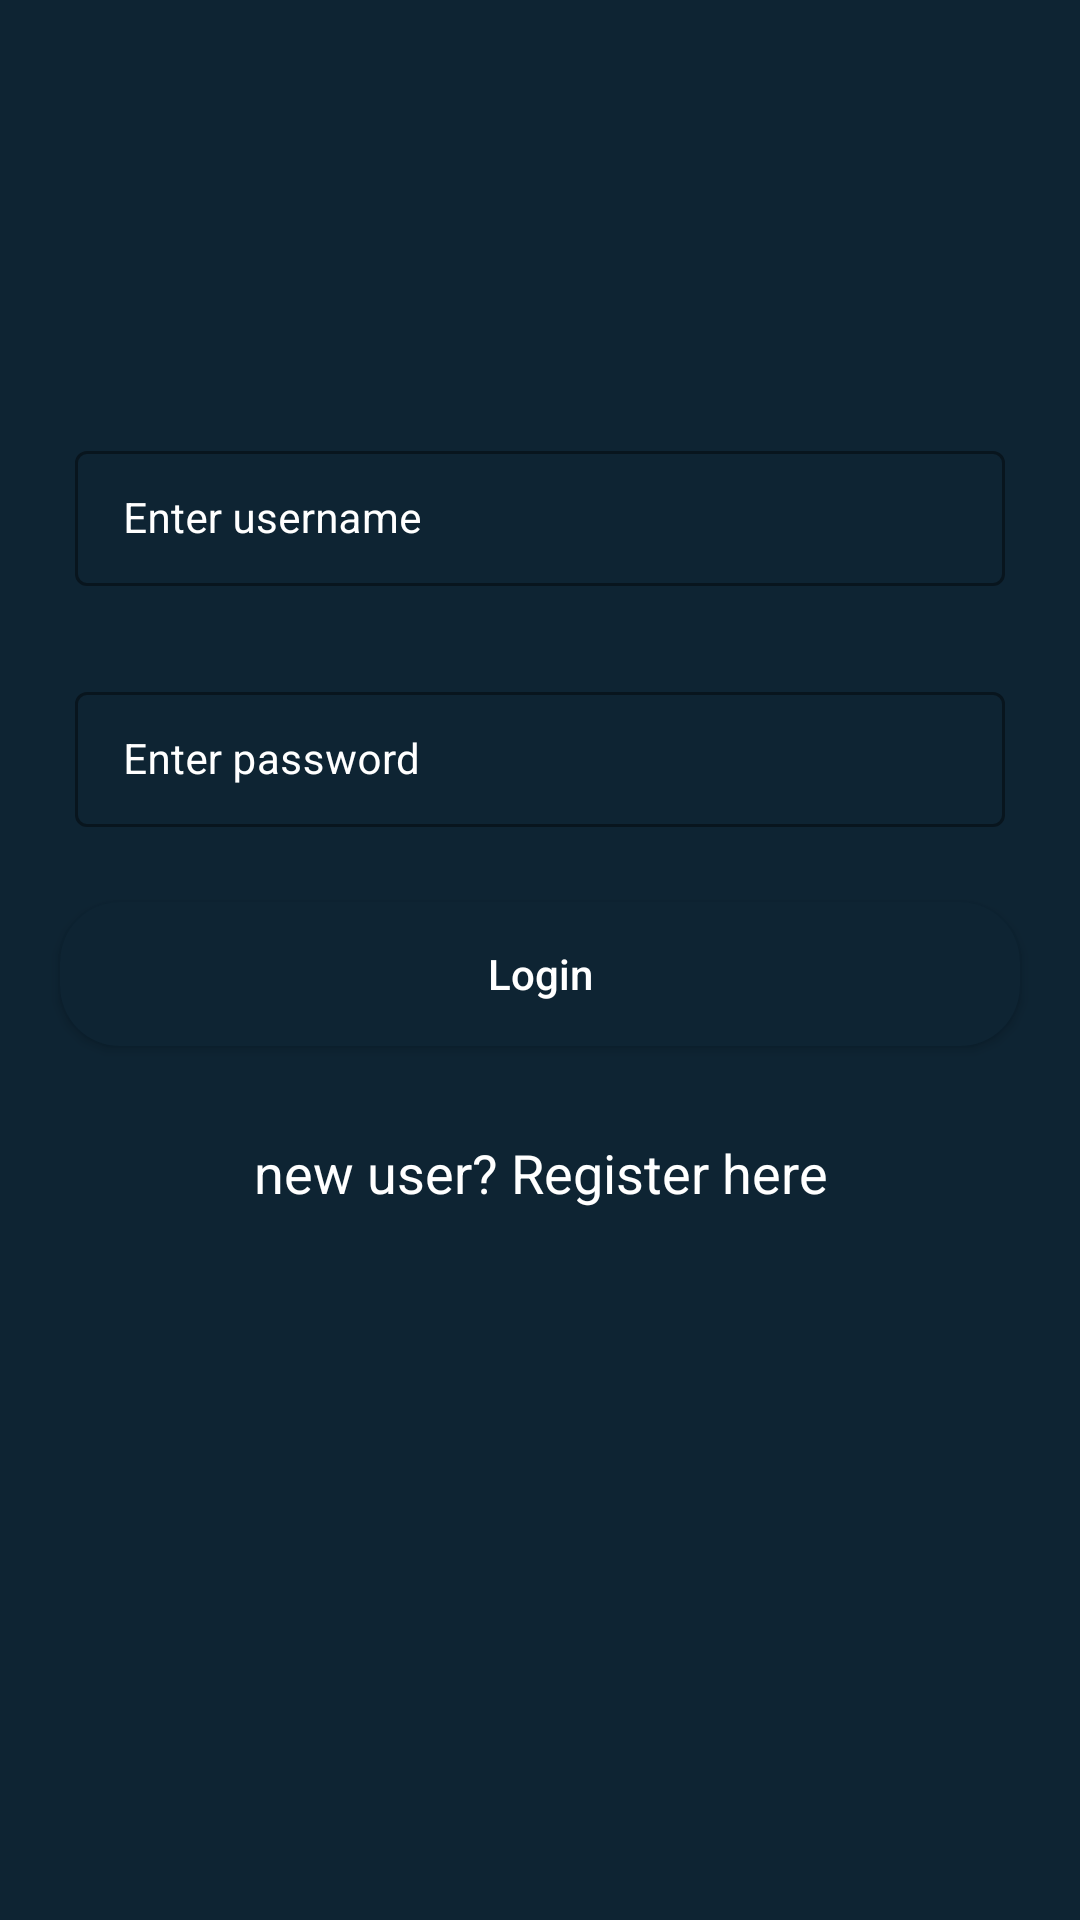

Reconstruct the res/layout file that produces this screen, plus the resources it refers to.
<!-- AndroidManifest.xml: application theme Theme.Idatcourse -->
<!-- res/layout/activity_login.xml -->
<?xml version="1.0" encoding="utf-8"?>
<RelativeLayout xmlns:android="http://schemas.android.com/apk/res/android"
    xmlns:app="http://schemas.android.com/apk/res-auto"
    xmlns:tools="http://schemas.android.com/tools"
    android:layout_width="match_parent"
    android:layout_height="match_parent"
    android:background="@color/blue_shade_1"
    tools:context=".LoginActivity">

    <com.google.android.material.textfield.TextInputLayout
        android:layout_width="match_parent"
        android:layout_height="wrap_content"
        android:id="@+id/til_login_username"
        android:layout_marginStart="20dp"
        android:layout_marginEnd="20dp"
        android:layout_marginTop="140dp"
        android:hint="@string/username_hint"
        style="@style/TextInputLayout"
        android:padding="5dp"
        android:textColorHint="@color/white"
        app:hintTextColor="@color/white"
        >
        <com.google.android.material.textfield.TextInputEditText
            android:layout_width="match_parent"
            android:layout_height="wrap_content"
            android:id="@+id/tiet_login_username"
            android:importantForAutofill="no"
            android:inputType="textEmailAddress"
            android:textColor="@color/white"
            android:textColorHint="@color/white"
            android:textSize="14sp"
            />
    </com.google.android.material.textfield.TextInputLayout>

    <com.google.android.material.textfield.TextInputLayout
        android:layout_width="match_parent"
        android:layout_height="wrap_content"
        android:layout_below="@+id/til_login_username"
        android:id="@+id/til_login_password"
        android:layout_marginStart="20dp"
        android:layout_marginEnd="20dp"
        android:layout_marginTop="20dp"
        android:hint="@string/password_hint"
        style="@style/TextInputLayout"
        android:padding="5dp"
        android:textColorHint="@color/white"
        app:hintTextColor="@color/white"
        >
        <com.google.android.material.textfield.TextInputEditText
            android:layout_width="match_parent"
            android:layout_height="wrap_content"
            android:id="@+id/tiet_login_password"
            android:importantForAutofill="no"
            android:inputType="textPassword"
            android:textColor="@color/white"
            android:textColorHint="@color/white"
            android:textSize="14sp"
            />
    </com.google.android.material.textfield.TextInputLayout>

    <Button
        android:layout_width="match_parent"
        android:layout_height="wrap_content"
        android:layout_marginStart="20dp"
        android:layout_marginEnd="20dp"
        android:layout_marginTop="20dp"
        android:layout_below="@+id/til_login_password"
        android:id="@+id/login_button"
        android:text="@string/login_button_text"
        android:textAllCaps="false"
        android:textColor="@color/white"
        android:background="@drawable/custom_button_back"
        />

    <TextView
        android:layout_width="match_parent"
        android:layout_height="wrap_content"
        android:id="@+id/link_register_text"
        android:layout_marginTop="30dp"
        android:layout_below="@+id/login_button"
        android:textAlignment="center"
        android:textAllCaps="false"
        android:textColor="@color/white"
        android:textSize="18sp"
        android:text="@string/link_register_text"
        />

    <ProgressBar
        android:layout_width="wrap_content"
        android:layout_height="wrap_content"
        android:layout_centerInParent="true"
        android:id="@+id/progress_bar_loading"
        android:indeterminate="true"
        android:indeterminateDrawable="@drawable/progress_back"
        android:visibility="gone"
        />

</RelativeLayout>
<!-- resources referenced by this layout -->
<resources>
  <color name="blue_shade_1">#0e2433</color>
  <color name="white">#FFFFFFFF</color>
  <!-- drawable custom_button_back (drawable) -->
  <?xml version="1.0" encoding="utf-8"?>
  <shape xmlns:android="http://schemas.android.com/apk/res/android">
      <solid android:color="@color/blue_shade_1" />
      <corners android:radius="20dp" />
  </shape>
  <!-- drawable progress_back (drawable) -->
  <?xml version="1.0" encoding="utf-8"?>
  <rotate xmlns:android="http://schemas.android.com/apk/res/android"
      android:fromDegrees="0"
      android:pivotX="50%"
      android:pivotY="50%"
      android:toDegrees="360"
      >
      <shape
          android:innerRadiusRatio="3"
          android:shape="ring"
          android:thicknessRatio="8"
          android:useLevel="false"
          >
  
          <size
              android:width="76dip"
              android:height="76dip"
              />
          <gradient
              android:angle="0"
              android:endColor="#00ffff"
              android:startColor="@color/purple_200"
              android:type="sweep"
              android:useLevel="false"
              />
      </shape>
  </rotate>
  <string name="link_register_text">new user? Register here</string>
  <string name="login_button_text">Login</string>
  <string name="password_hint">Enter password</string>
  <string name="username_hint">Enter username</string>
  <style name="TextInputLayout" parent="Widget.MaterialComponents.TextInputLayout.OutlinedBox.Dense">
          <item name="boxStrokeColor">#296d98</item>
          <item name="boxStrokeWidth">1dp</item>
      </style>
  <style name="Theme.Idatcourse" parent="Theme.MaterialComponents.DayNight.NoActionBar">
          
          <item name="colorPrimary">@color/purple_500</item>
          <item name="colorPrimaryVariant">@color/purple_700</item>
          <item name="colorOnPrimary">@color/white</item>
          
          <item name="colorSecondary">@color/teal_200</item>
          <item name="colorSecondaryVariant">@color/teal_700</item>
          <item name="colorOnSecondary">@color/black</item>
          
          <item name="android:statusBarColor" tools:targetApi="l">?attr/colorPrimaryVariant</item>
          
      </style>
  <color name="purple_200">#FFBB86FC</color>
  <color name="purple_500">#FF6200EE</color>
  <color name="purple_700">#FF3700B3</color>
  <color name="teal_200">#FF03DAC5</color>
  <color name="teal_700">#FF018786</color>
  <color name="black">#FF000000</color>
</resources>
